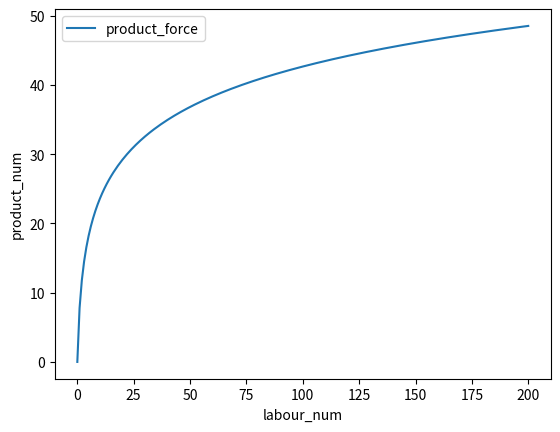
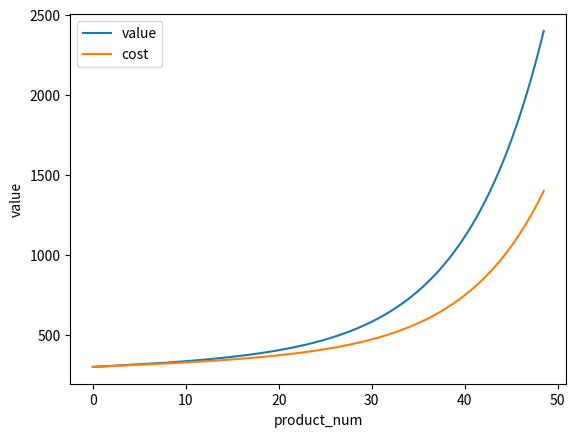
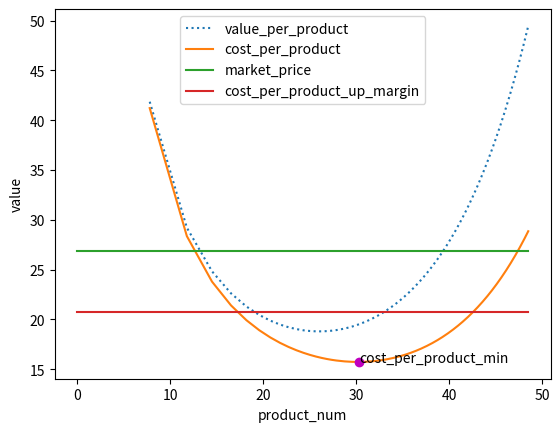
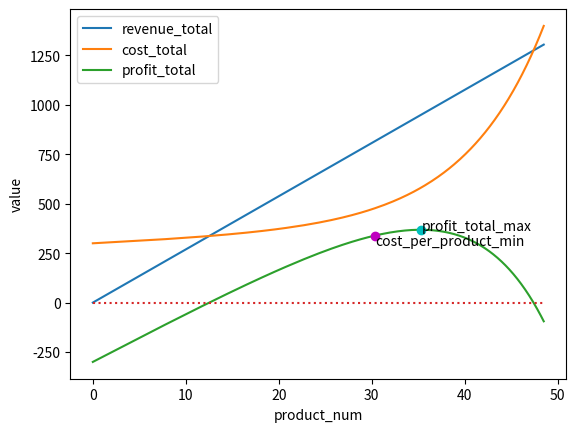

Python code for these plots, in order:
import pandas as pd
import numpy as np
import matplotlib.pyplot as plt
import sys


def product_force(x, arr):
    # - `base`为底数。
    # - `left_right_translate`为左右平移量，缩写为`lr`。
    # - `up_down_translate`为上下平移量，缩写为`ud`。
    # - `abscissa_flexible`为横坐标伸缩量，缩写为`af`。
    # - `ordinate_flexible`为纵坐标伸缩量，缩写为`of`。

    base, lr, ud, af, of = arr[0], arr[1], arr[2], arr[3], arr[4]

    if not (
        base > 1.0
        and af > 0.0
        and of > 0.0
        and x >= (1.0 + lr) / af
        and x > (log(base, -1.0 * ud / of) + lr) / af
    ):
        print("Do not satisfy the function of product force.\nExit!")
        sys.exit()
    else:
        return of * log(base, af * x - lr) + ud


def log(base, x):
    return np.log(x) / np.log(base)


def get_product_cost_up_margin(market_price, profit_rate):
    return market_price / (1 + profit_rate)


market_price = 26.90
profit_rate = 0.30

# input datas of fixed_capital_independent
fixed_capital_independent_columns = ["生产要素", "总价值", "使用年限"]
fixed_capital_independent_datas = [["厂房", 1500, 10], ["流水线", 500, 5], ["辅助工具", 100, 2]]

fixed_capital_independent_df = pd.DataFrame(
    fixed_capital_independent_datas,
    columns=fixed_capital_independent_columns,
)

fixed_capital_independent_df["年度转移价值"] = (
    fixed_capital_independent_df["总价值"] / fixed_capital_independent_df["使用年限"]
)

# input datas of circulating_capital_except_labour
circulating_capital_except_labour_columns = ["生产要素", "单位产品投入量", "单位价值"]
circulating_capital_except_labour_datas = [
    ["馅", 1, 1.5],
    ["饼", 1, 0.5],
    ["包装", 1, 0.05],
]

circulating_capital_except_labour_df = pd.DataFrame(
    circulating_capital_except_labour_datas,
    columns=circulating_capital_except_labour_columns,
)

# labour nums as variable
labour_num_list = np.linspace(0, 200, 201)
labour_value_para = 10.0
surplus_value_rate = 1

# function of product force: f(x) = 8.5 * np.log(1.5x + 1)
product_num_list = [
    product_force(labour_num, [np.e, -1.0, 0.0, 1.5, 8.50])
    for labour_num in labour_num_list
]

# get list of market price and total revenue
market_price_list = [market_price for x in product_num_list]
revenue_total_list = [market_price * pn for pn in product_num_list]

# get list of total value and total cost etc.
value_total_list = []
cost_total_list = []
for i in range(len(product_num_list)):
    cost_fixed = fixed_capital_independent_df["年度转移价值"].sum()
    cost_circulating = (
        circulating_capital_except_labour_df["单位产品投入量"]
        * circulating_capital_except_labour_df["单位价值"]
    ).sum() * product_num_list[i]

    labour_value = labour_value_para * labour_num_list[i]
    value_total = cost_fixed + cost_circulating + labour_value
    value_total_list.append(value_total)

    wage = labour_value / (1 + surplus_value_rate)
    cost_total = cost_fixed + cost_circulating + wage
    cost_total_list.append(cost_total)

value_per_product_list = [
    value_total_list[i] / product_num_list[i] for i in range(len(product_num_list))
]

cost_per_product_list = [
    cost_total_list[i] / product_num_list[i] for i in range(len(product_num_list))
]

# get the up margin for cost per product
cost_per_product_up_margin = get_product_cost_up_margin(market_price, profit_rate)
cost_per_product_up_margin_list = [cost_per_product_up_margin for x in product_num_list]
print(f"\nIn order to ensure profit rate {profit_rate * 100}%,")
print(f"cost_per_product_up_margin: {cost_per_product_up_margin}")

# about min of cost per product
cost_per_product_min = min(cost_per_product_list)
print("\ncost_per_product_min:", cost_per_product_min)

cost_per_product_min_index = cost_per_product_list.index(cost_per_product_min)

cost_per_product_min_to_product_num = product_num_list[cost_per_product_min_index]
print("cost_per_product_min_to_product_num:", cost_per_product_min_to_product_num)

cost_per_product_min_to_labour_num = labour_num_list[cost_per_product_min_index]
print("cost_per_product_min_to_labour_num:", cost_per_product_min_to_labour_num)

# calc range of product num and labour num which can ensure the profit rate
product_num_min = 0
labour_num_min = 0
for i in range(len(product_num_list)):
    if cost_per_product_list[i] <= cost_per_product_up_margin:
        product_num_min = product_num_list[i]
        labour_num_min = labour_num_list[i]
        break

product_num_max = 0
labour_num_max = 0
for i in range(len(product_num_list) - 1, 0, -1):
    if cost_per_product_list[i] <= cost_per_product_up_margin:
        product_num_max = product_num_list[i]
        labour_num_max = labour_num_list[i]
        break

print(f"\nIn order to ensure profit rate {profit_rate * 100}%,")
print(f"product_num range: ({product_num_min}, {product_num_max})")
print(f"labour_num_list range: ({labour_num_min}, {labour_num_max})")

# about total profit
profit_total_list = [
    revenue_total_list[i] - cost_total_list[i] for i in range(len(product_num_list))
]

profit_total_max = max(profit_total_list)
print("\nprofit_total_max:", profit_total_max)

profit_total_max_idx = profit_total_list.index(profit_total_max)

profit_total_max_to_product_num = product_num_list[profit_total_max_idx]
print("profit_total_max_to_product_num:", profit_total_max_to_product_num)

profit_total_max_to_labour_num = labour_num_list[profit_total_max_idx]
print("profit_total_max_to_labour_num:", profit_total_max_to_labour_num)

# draw

# 劳动力作为核心自变量的生产力函数曲线
plt.figure(1)
plt.plot(labour_num_list, product_num_list, label="product_force")
plt.xlabel("labour_num")
plt.ylabel("product_num")
plt.legend()

# 个别总价值和个别总成本曲线
plt.figure(2)
plt.plot(product_num_list, value_total_list, label="value")
plt.plot(product_num_list, cost_total_list, label="cost")
plt.xlabel("product_num")
plt.ylabel("value")
plt.legend()

# 单位产品的价值、成本、市场价格和市场成本上边界综合图形
plt.figure(3)
plt.plot(
    product_num_list,
    value_per_product_list,
    linestyle="dotted",
    label="value_per_product",
)

plt.plot(product_num_list, cost_per_product_list, label="cost_per_product")

plt.plot(
    cost_per_product_min_to_product_num, cost_per_product_min, marker="o", color="m"
)
plt.annotate(
    "cost_per_product_min",
    xy=(cost_per_product_min_to_product_num, cost_per_product_min),
)

plt.plot(product_num_list, market_price_list, label="market_price")

plt.plot(
    product_num_list,
    cost_per_product_up_margin_list,
    label="cost_per_product_up_margin",
)

plt.xlabel("product_num")
plt.ylabel("value")
plt.legend()

# 总收入、总成本和总利润综合图形
plt.figure(4)
plt.plot(product_num_list, revenue_total_list, label="revenue_total")
plt.plot(product_num_list, cost_total_list, label="cost_total")
plt.plot(product_num_list, profit_total_list, label="profit_total")
plt.plot(
    product_num_list, [0 for i in range(len(product_num_list))], linestyle="dotted"
)

plt.plot(profit_total_max_to_product_num, profit_total_max, marker="o", color="c")
plt.annotate(
    "profit_total_max",
    xy=(profit_total_max_to_product_num, profit_total_max),
)

plt.plot(
    cost_per_product_min_to_product_num,
    profit_total_list[cost_per_product_min_index],
    marker="o",
    color="m",
)
plt.annotate(
    "cost_per_product_min",
    xy=(
        cost_per_product_min_to_product_num,
        profit_total_list[cost_per_product_min_index],
    ),
    xytext=(
        cost_per_product_min_to_product_num,
        profit_total_list[cost_per_product_min_index] - 50,
    ),
)

plt.xlabel("product_num")
plt.ylabel("value")
plt.legend()

plt.show()
